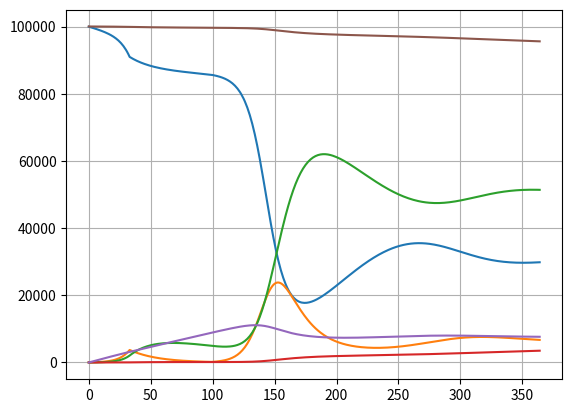

Generate this figure with matplotlib:
import matplotlib.pyplot as plt


S = [100000]
I = [49]
R = [0]
D = [0]
V = [0]
N_0 = S[-1]+I[-1]+R[-1]+D[-1]+V[-1]
N = [N_0 - D[-1]]

infection_rate = 1/4
recovery_rate = 1/12
mortality_rate = 2/100*recovery_rate
immunity_loss_rate = 1/90
mask_rate = 0.1
social_distancing_rate = 0.02
mask_effectiveness = 0.5
social_distancing_effectiveness = 0.85
vaccination_rate = 1/1000
vaccine_efficacy = 0.76

R0 = (infection_rate*(1-mask_effectiveness*mask_rate)*(1-social_distancing_effectiveness*social_distancing_rate))/(mortality_rate+recovery_rate)
R_t = ((1-mask_effectiveness*mask_rate)*(1-social_distancing_effectiveness*social_distancing_rate)*infection_rate*(S[-1]/N[-1]+(1-vaccine_efficacy)*V[-1]/N[-1]))/(mortality_rate+recovery_rate)
herd_immunity = (1-(1/R0))/vaccine_efficacy
print(herd_immunity)
print(R_t)
T_end = 365

for t in range(1, T_end):
    if (t == 34):
        social_distancing_rate = 0.95
        R_t = ((1-mask_effectiveness*mask_rate)*(1-social_distancing_effectiveness*social_distancing_rate)*infection_rate*(S[-1]/N[-1]+(1-vaccine_efficacy)*V[-1]/N[-1]))/(mortality_rate+recovery_rate)
        print(R_t)
    if (t == 100):
        social_distancing_rate = 0.01
        mask_rate = 0
        R_t = ((1-mask_effectiveness*mask_rate)*(1-social_distancing_effectiveness*social_distancing_rate)*infection_rate*(S[-1]/N[-1]+(1-vaccine_efficacy)*V[-1]/N[-1]))/(mortality_rate+recovery_rate)
        print(R_t)
    dS = -1 * infection_rate*(1-mask_effectiveness*mask_rate)*(1-social_distancing_effectiveness*social_distancing_rate) * (I[-1]*S[-1])/N[-1]+immunity_loss_rate*R[-1] - vaccination_rate*S[-1]
    dI = infection_rate*(1-mask_effectiveness*mask_rate)*(1-social_distancing_effectiveness*social_distancing_rate) * (I[-1]*S[-1])/N[-1] + (1-vaccine_efficacy)*infection_rate*(1-mask_effectiveness*mask_rate)*(1-social_distancing_effectiveness*social_distancing_rate)*(I[-1]*V[-1]/N[-1]) - (recovery_rate+mortality_rate)*I[-1]
    dR = recovery_rate*I[-1]-immunity_loss_rate*R[-1]
    dD = mortality_rate*I[-1]
    dV = vaccination_rate*S[-1] - (1-vaccine_efficacy)*infection_rate*(1-mask_effectiveness*mask_rate)*(1-social_distancing_effectiveness*social_distancing_rate)*(I[-1]*V[-1]/N[-1])

    S.append(int(S[-1] + dS))
    I.append(int(I[-1] + dI))
    R.append(int(R[-1] + dR))
    D.append(int(D[-1] + dD))
    V.append(int(V[-1] + dV))
    N.append(int(S[-1]+I[-1]+R[-1]+V[-1]))

fig, ax = plt.subplots()
ax.plot([t for t in range(T_end)], S)
ax.plot([t for t in range(T_end)], I)
ax.plot([t for t in range(T_end)], R)
ax.plot([t for t in range(T_end)], D)
ax.plot([t for t in range(T_end)], V)
ax.plot([t for t in range(T_end)], N)
ax.grid()
plt.show()
